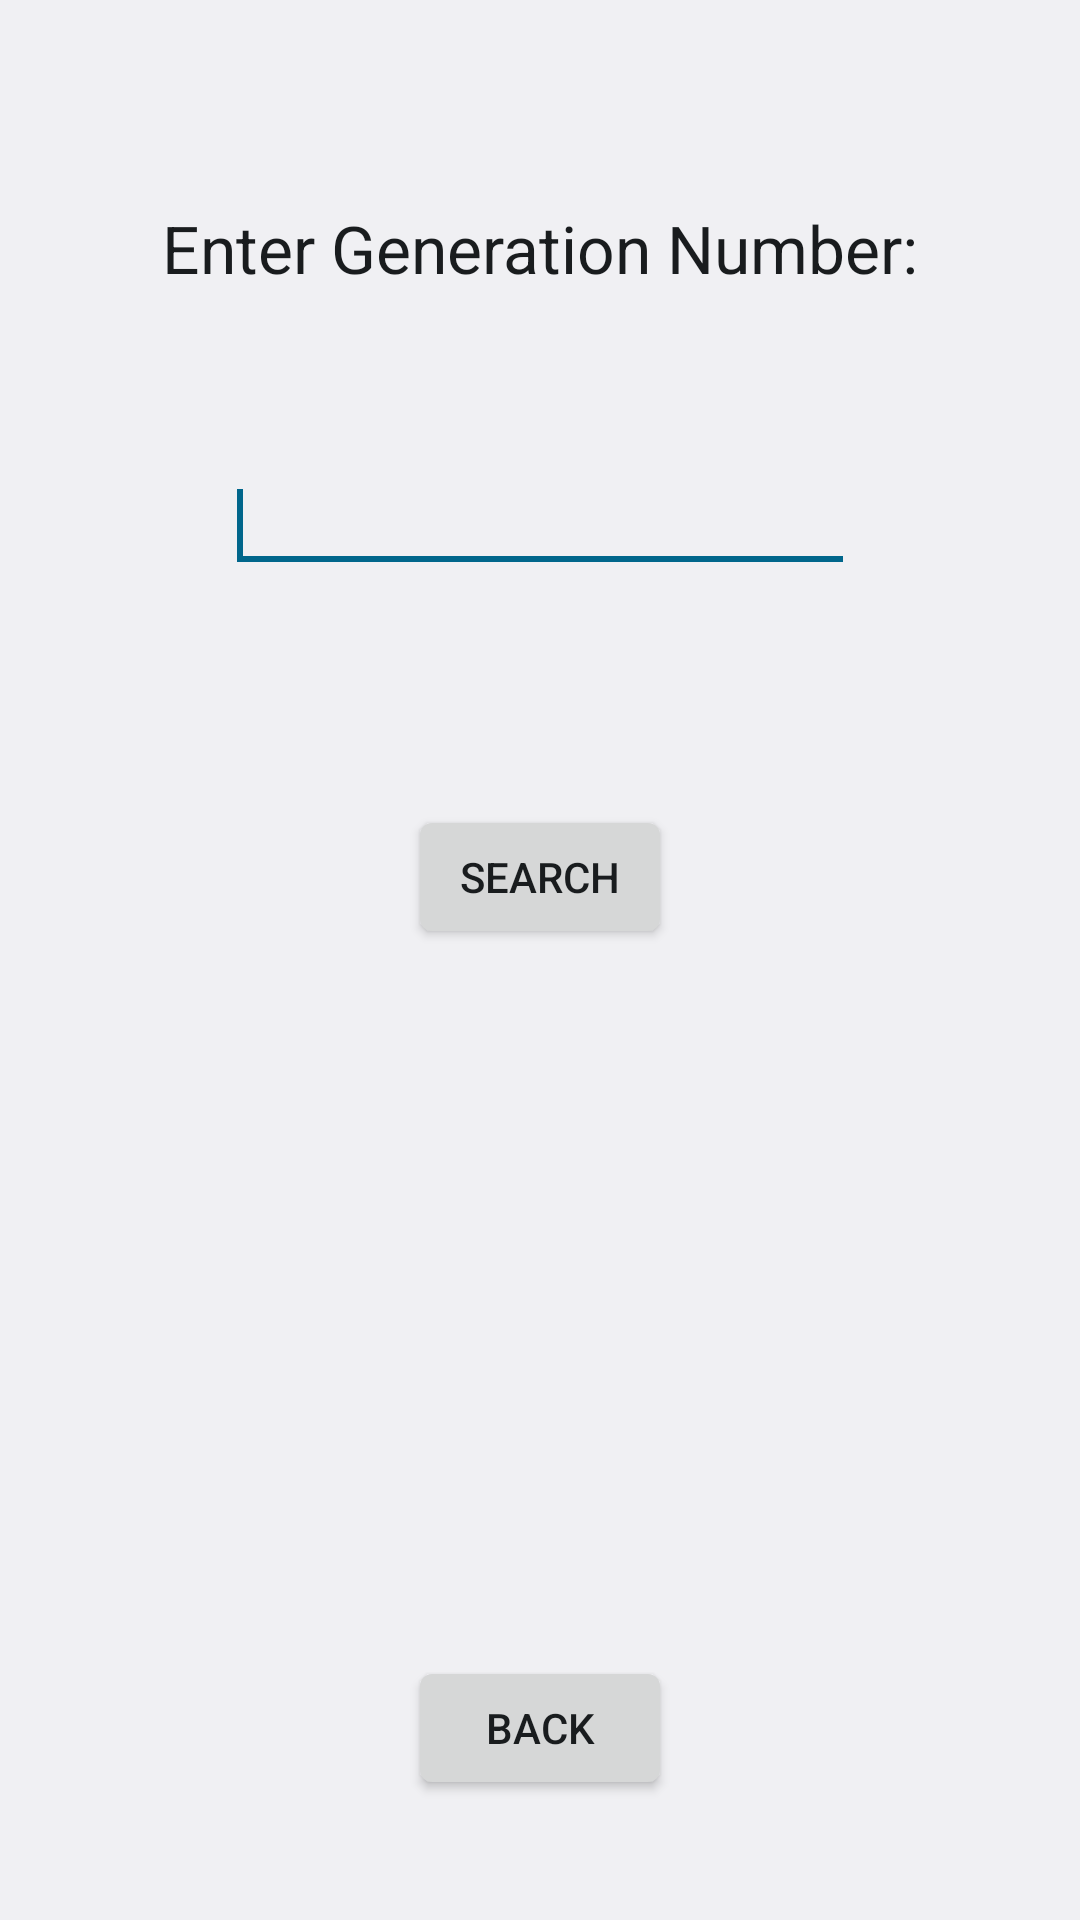

Here is an Android app screen rendered from its layout file. Give the layout XML and the strings, colors and styles it references.
<!-- AndroidManifest.xml: application theme AppTheme -->
<!-- res/layout/generation_lookup.xml -->
<RelativeLayout xmlns:android="http://schemas.android.com/apk/res/android"
    xmlns:tools="http://schemas.android.com/tools"
    android:layout_width="match_parent"
    android:layout_height="match_parent"
    android:paddingBottom="@dimen/activity_vertical_margin"
    android:paddingLeft="@dimen/activity_horizontal_margin"
    android:paddingRight="@dimen/activity_horizontal_margin"
    android:paddingTop="@dimen/activity_vertical_margin"
    tools:context="com.example.pokedroid.GenerationLookupActivity" >

    <EditText
        android:id="@+id/query"
        android:layout_width="wrap_content"
        android:layout_height="wrap_content"
        android:layout_alignParentTop="true"
        android:layout_centerHorizontal="true"
        android:layout_marginTop="153dp"
        android:ems="10"
        android:inputType="number" >

        <requestFocus />
    </EditText>

    <TextView
        android:id="@+id/textView1"
        android:layout_width="wrap_content"
        android:layout_height="wrap_content"
        android:layout_alignParentTop="true"
        android:layout_centerHorizontal="true"
        android:layout_marginTop="68dp"
        android:text="Enter Generation Number:"
        android:textAppearance="?android:attr/textAppearanceLarge" />

    <Button
        android:id="@+id/search"
        android:layout_width="wrap_content"
        android:layout_height="wrap_content"
        android:layout_below="@+id/query"
        android:layout_centerHorizontal="true"
        android:layout_marginTop="74dp"
        android:text="Search" />

    <Button
        android:id="@+id/backButton"
        android:layout_width="wrap_content"
        android:layout_height="wrap_content"
        android:layout_alignParentBottom="true"
        android:layout_centerHorizontal="true"
        android:layout_marginBottom="40dp"
        android:text="Back" />

</RelativeLayout>
<!-- resources referenced by this layout -->
<resources>
  <style name="AppTheme" parent="@android:style/Theme.DeviceDefault.Light.DarkActionBar">
          
      </style>
</resources>
